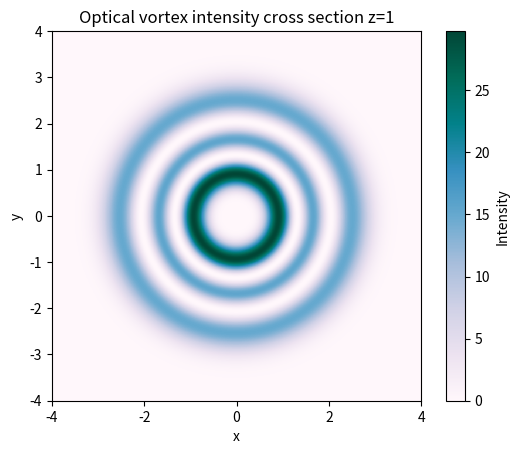

This figure's Python source:
import numpy as np
import matplotlib.pyplot as plt
from scipy import special as sp

# Physical constants
mu = 1      # Vacuum permeability
e0 = 1      # Vacuum permittivity
c = 1       # Speed of light

# Beam parameters
w = 1       # Beam radius
z = 1       # Z coordinate... Not used anywhere in calculations?
l = 4       # Azimuthal Laguerre index
p = 2       # Radial Laguerre index
A0 = 1      # Initial magnitude

def rho(x,y):
    """
    Return the length of a vector defined on a 2D cartesian plane (like xi + yj).

    ### Parameters:
    x, y: float
    Vector components.

    ### Return Type:
    r: float
    Length of vector.
    """
    return np.sqrt(x**2+y**2) 

def u(x, y, l, p):
    """
    Evaluates the amplitude of a helical beam, at coordinates x, y relative to the beam's axis using equation 1 from Sundbeck; a special case of "Laguerre-Gaussian eigenmodes of the Helmholtz equation."

    Parameters:
    x, y: float
    Cartesian coordinates in a 2D plane, where the optical axis normal to the plane.

    l: int
    Azimuthal index of the generalized Laguerre polynomial. Also called the helicity, or topological charge of the beam.

    p: int
    Radial index of the generalized Laguerre polynomial.

    Returns:
    u: float
    Real-valued amplitude of a helical beam at coordinates x, y.

    References:
[redacted]
    """

    # Helical beam has a radially symmetrical amplitude,
    # so the amplitude function is only dependent on the
    # distance from the origin to the x, y coordinates.
    r = rho(x,y)

    # Evaluate the equation from Sundbeck.
    return (-1)**p * (np.sqrt(2) * r/w)**l * \
        sp.genlaguerre(p, l)(2 * r**2 / w**2) * \
        np.exp(- r**2 / w**2)

def I(x, y, l, p): 
    """
    Evaluates the electromagnetic intensity of a helical beam at coordinates x, y relative to the beam's axis.

    Parameters:
    x, y: float
    Cartesian coordinates in a 2D plane, where the optical axis normal to the plane.

    l: int
    Azimuthal index of the generalized Laguerre polynomial. Also called the helicity, or topological charge of the beam.

    p: int
    Radial index of the generalized Laguerre polynomial.

    Returns:
    I: float
    Electromagnetic intensity of a helical beam at coordinates x, y.
    """
    
    return 0.5 / (mu * c) * A0**2 * ( u(x, y, l, p) )**2

# Construct a 2D space normal to the beam axis,
# over which we evaluate the beam intensity
x = np.linspace(-4,4,1000)
y = x
X, Y = np.meshgrid(x,y)

plt.figure()
plt.pcolor(X,Y, I(X,Y,l,p), cmap='PuBuGn')

plt.colorbar(label = "Intensity")
plt.title("Optical vortex intensity cross section z={}".format(z))
plt.xlabel('x')
plt.ylabel('y')

ax = plt.gca()
ax.set_aspect('equal', adjustable='box')

plt.savefig('intensity.png', dpi=500)
plt.show()